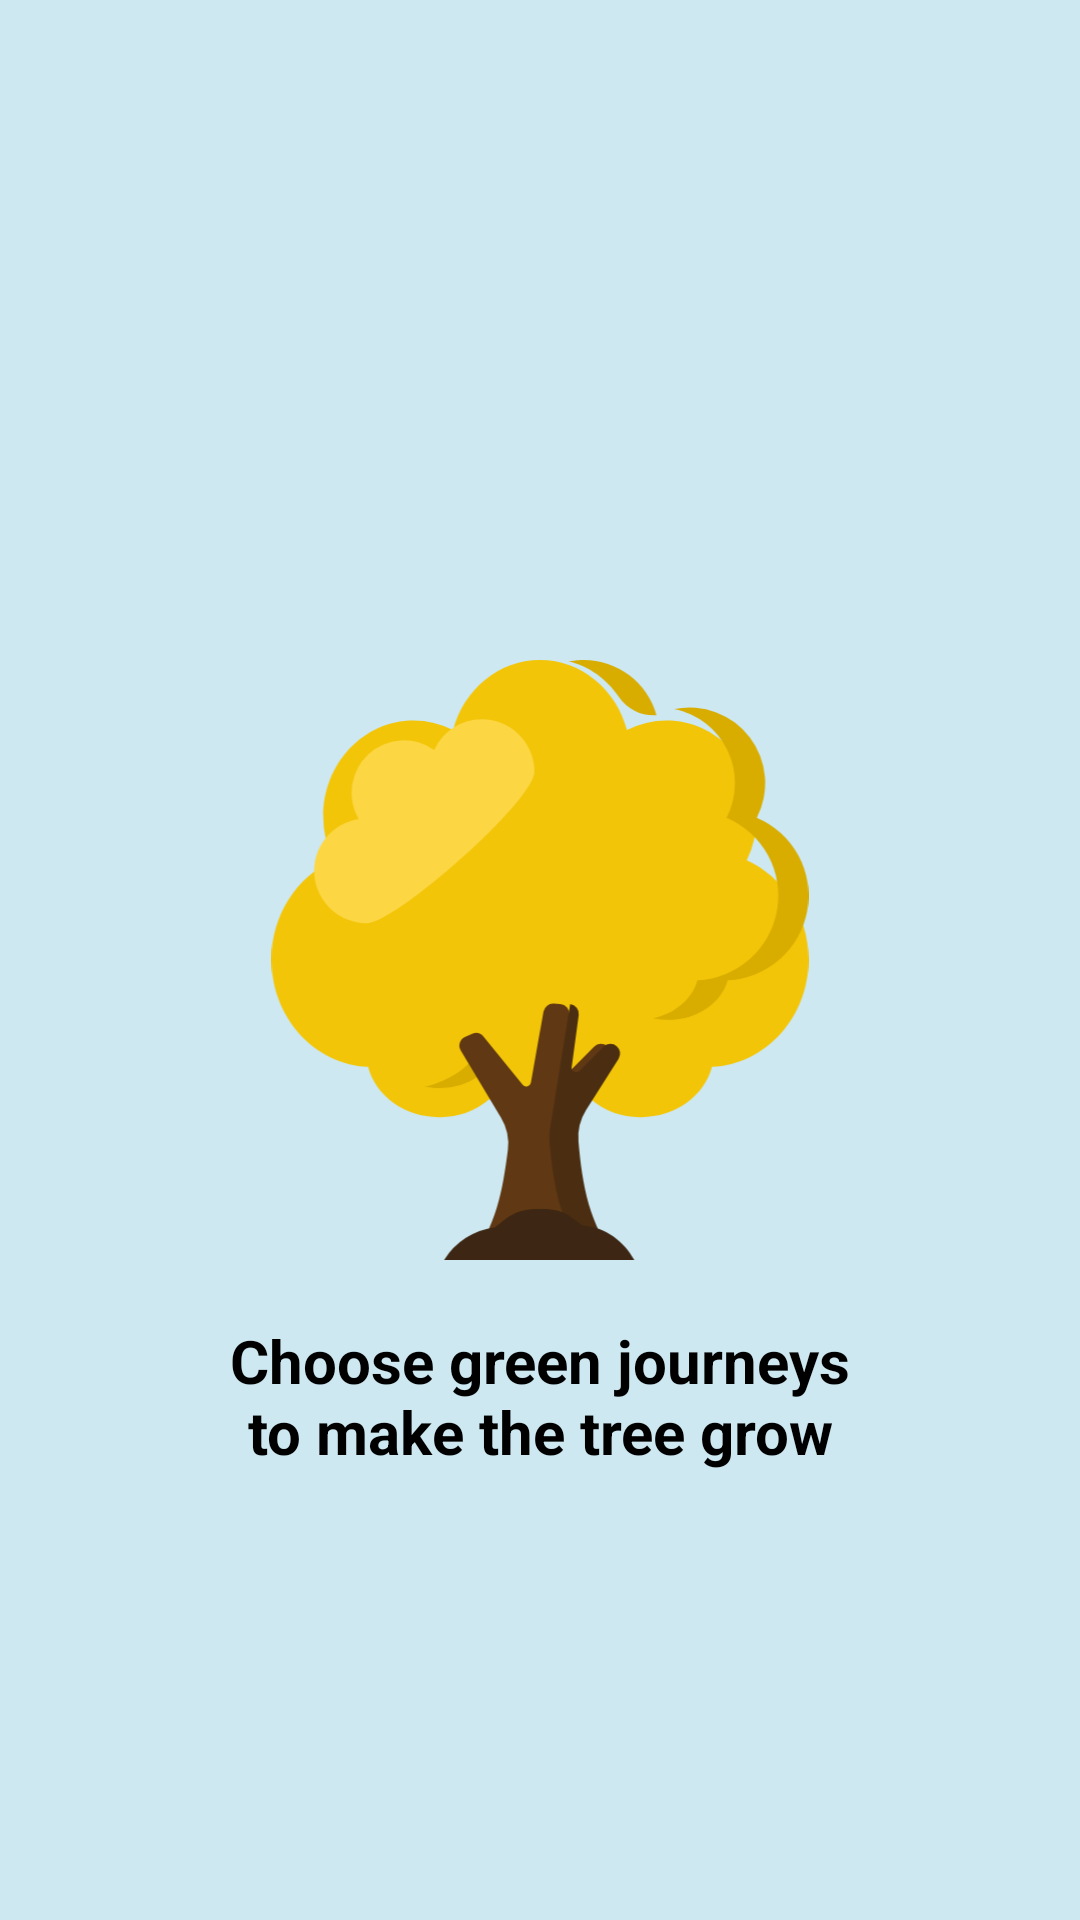

Reconstruct the res/layout file that produces this screen, plus the resources it refers to.
<!-- AndroidManifest.xml: application theme AppTheme -->
<!-- res/layout/splash_screen.xml -->
<?xml version="1.0" encoding="utf-8"?>
<RelativeLayout xmlns:android="http://schemas.android.com/apk/res/android"
    android:orientation="vertical"
    android:layout_width="fill_parent"
    android:layout_height="fill_parent"
    android:background="@color/colorPrimary">

    <ImageView
        android:id="@+id/splashScreenTree"
        android:layout_width="200dp"
        android:layout_height="200dp"
        android:layout_centerHorizontal="true"
        android:layout_centerVertical="true"

        android:src="@drawable/tree_7"
        />

    <TextView
        android:id="@+id/splashScreenText"
        android:layout_width="220dp"
        android:layout_height="50dp"
        android:layout_centerHorizontal="true"
        android:layout_alignParentBottom="true"
        android:layout_marginBottom="150dp"
        android:textSize="20sp"
        android:textStyle="bold"
        android:textAlignment="center"
        android:textColor="#000000"

        android:text="@string/motivating_text"
        />


</RelativeLayout>
<!-- resources referenced by this layout -->
<resources>
  <color name="colorPrimary">#CDE8F1</color>
  <!-- drawable tree_7: vector/xml drawable (drawable, 3672 chars, omitted) -->
  <string name="motivating_text">Choose green journeys to make the tree grow</string>
  <style name="AppTheme" parent="Theme.AppCompat.Light.NoActionBar">
          
          <item name="colorPrimary">#00BEEE</item>
          <item name="colorPrimaryDark">#211F25</item>
          <item name="colorAccent">#C7D3D2</item>
      </style>
</resources>
